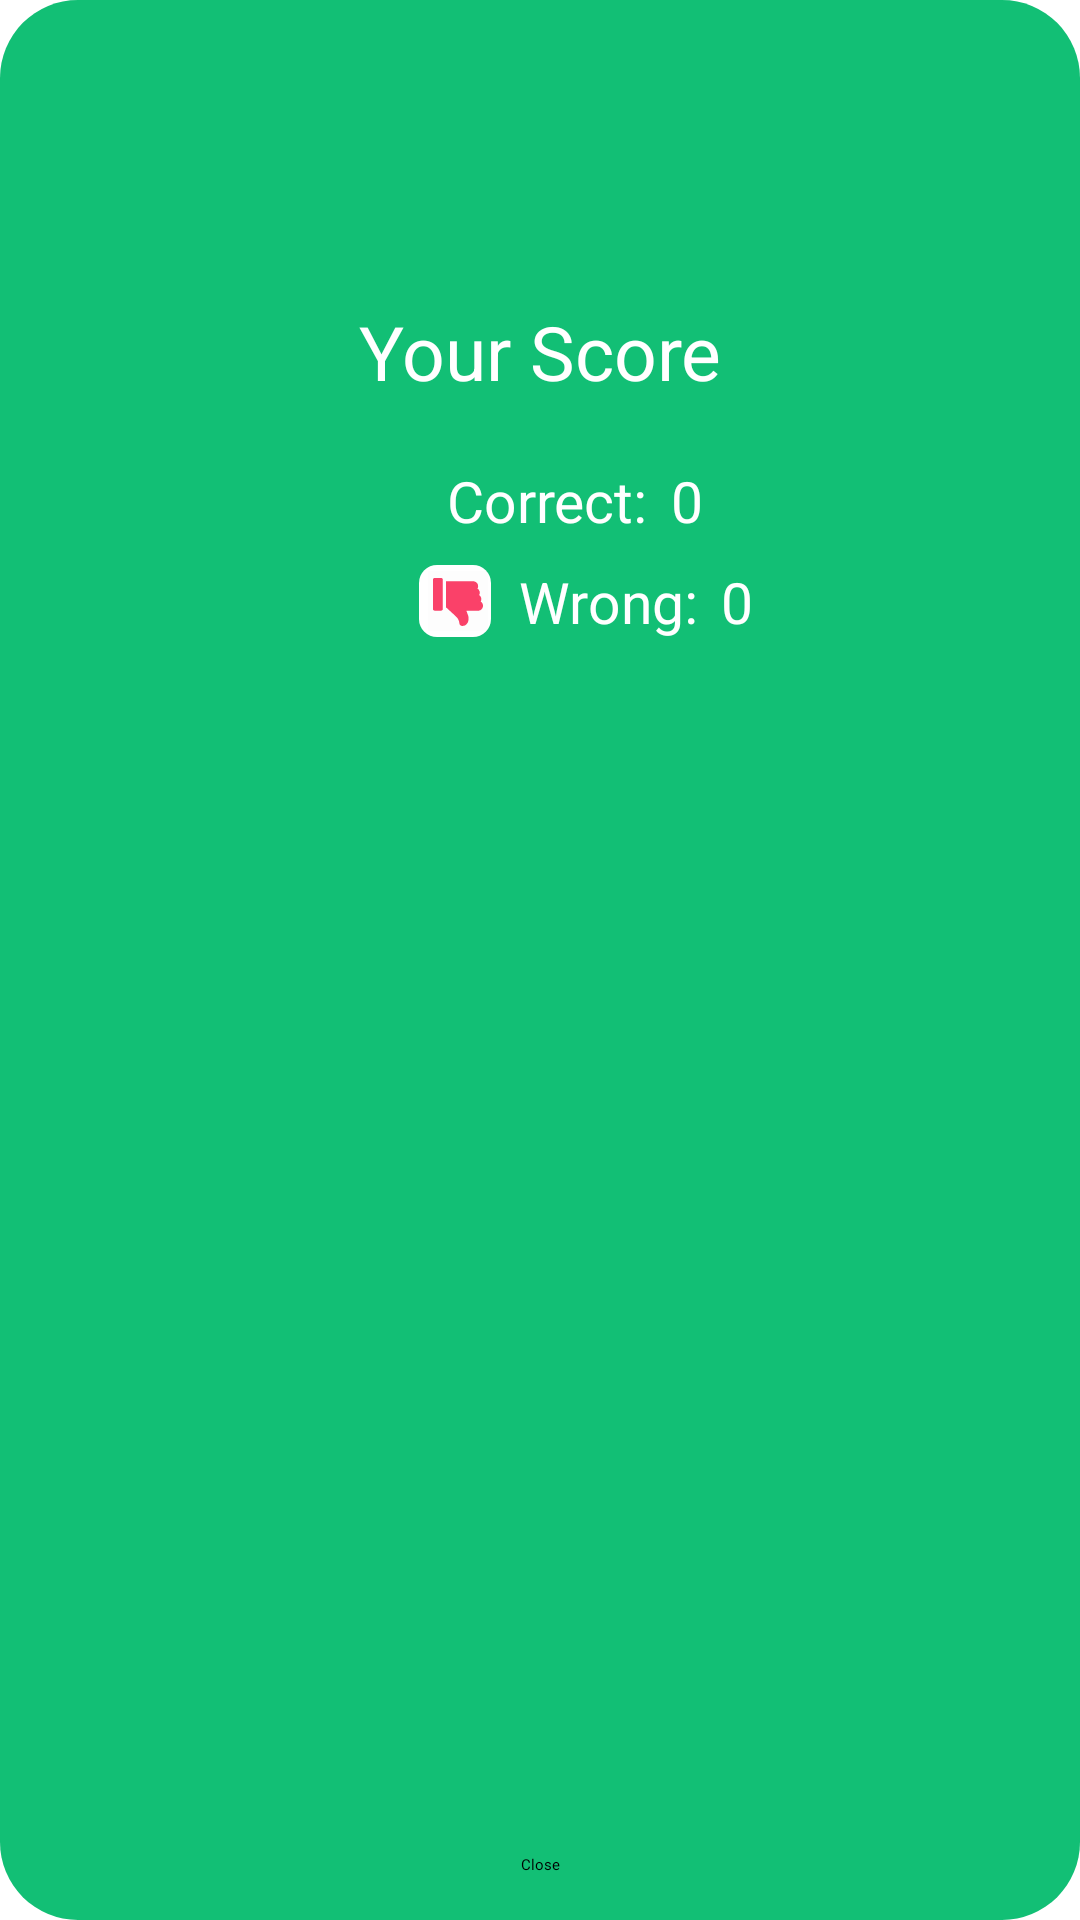

This screen was rendered from an Android layout file. Write that file and the resources it references.
<!-- AndroidManifest.xml: application theme Theme.EnglishWordsApp -->
<!-- res/layout/dialog_end_quest.xml -->
<?xml version="1.0" encoding="utf-8"?>
<androidx.constraintlayout.widget.ConstraintLayout xmlns:android="http://schemas.android.com/apk/res/android"
    xmlns:app="http://schemas.android.com/apk/res-auto"
    xmlns:tools="http://schemas.android.com/tools"
    android:layout_width="match_parent"
    android:layout_height="230dp"
    android:background="@drawable/shape_rounded_for_level_dialog_fragment"
    android:backgroundTint="#12BF75"
    android:padding="15dp">

    <TextView
        android:id="@+id/tvDialog"
        android:layout_width="wrap_content"
        android:layout_height="wrap_content"
        android:text="Your Score"
        android:textColor="@color/white"
        android:textSize="25sp"
        app:layout_constraintBottom_toTopOf="@+id/btClose"
        app:layout_constraintEnd_toEndOf="parent"
        app:layout_constraintHorizontal_bias="0.5"
        app:layout_constraintStart_toStartOf="parent"
        app:layout_constraintTop_toTopOf="parent"
        app:layout_constraintVertical_bias="0.15" />

    <TextView
        android:id="@+id/tvCorrect"
        android:layout_width="wrap_content"
        android:layout_height="wrap_content"
        android:layout_marginTop="20dp"
        android:text="  Correct: "
        android:drawableStart="@drawable/ic_correct"
        android:textColor="@color/white"
        android:textSize="19sp"
        app:layout_constraintEnd_toEndOf="@+id/tvDialog"
        app:layout_constraintStart_toStartOf="@+id/tvDialog"
        app:layout_constraintTop_toBottomOf="@+id/tvDialog" />

    <TextView
        android:id="@+id/tvCorrectScore"
        android:layout_width="wrap_content"
        android:layout_height="wrap_content"
        android:text="0"
        android:layout_marginStart="3dp"
        android:textSize="19sp"
        android:textColor="@color/white"
        app:layout_constraintBottom_toBottomOf="@+id/tvCorrect"
        app:layout_constraintStart_toEndOf="@+id/tvCorrect" />

    <TextView
        android:id="@+id/tvWrong"
        android:layout_width="wrap_content"
        android:layout_height="wrap_content"
        android:text="  Wrong: "
        android:drawableStart="@drawable/ic_incorrect"
        android:layout_marginTop="8dp"
        android:textColor="@color/white"
        android:textSize="19sp"
        app:layout_constraintStart_toStartOf="@+id/tvCorrect"
        app:layout_constraintTop_toBottomOf="@+id/tvCorrect" />

    <TextView
        android:id="@+id/tvWrongScore"
        android:layout_width="wrap_content"
        android:layout_height="wrap_content"
        android:text="0"
        android:textColor="@color/white"
        android:layout_marginStart="3dp"
        android:textSize="19sp"
        app:layout_constraintBottom_toBottomOf="@+id/tvWrong"
        app:layout_constraintStart_toEndOf="@+id/tvWrong" />

    <Button
        android:id="@+id/btClose"
        android:layout_width="wrap_content"
        android:layout_height="wrap_content"
        android:text="   Close   "
        android:backgroundTint="@color/blue"
        app:layout_constraintBottom_toBottomOf="parent"
        app:layout_constraintEnd_toEndOf="parent"
        app:layout_constraintStart_toStartOf="parent" />

</androidx.constraintlayout.widget.ConstraintLayout>
<!-- resources referenced by this layout -->
<resources>
  <color name="blue">#2574FF</color>
  <color name="white">#FFFFFFFF</color>
  <!-- drawable ic_incorrect (drawable) -->
  <vector xmlns:android="http://schemas.android.com/apk/res/android"
      android:width="24dp"
      android:height="24dp"
      android:viewportWidth="24"
      android:viewportHeight="24">
    <path
        android:pathData="M6,0L18,0A6,6 0,0 1,24 6L24,18A6,6 0,0 1,18 24L6,24A6,6 0,0 1,0 18L0,6A6,6 0,0 1,6 0z"
        android:fillColor="#ffffff"/>
    <path
        android:pathData="M3,2h20v20h-20z"
        android:strokeAlpha="0.01"
        android:fillColor="#000000"
        android:fillAlpha="0.01"/>
    <path
        android:pathData="M15.784,15.214C15.784,15.214 19.887,15.229 19.975,15.214C21.425,14.969 21.84,13.001 20.599,12.206C21.02,11.461 20.774,10.491 20.055,10.03C20.476,9.285 20.23,8.314 19.51,7.853C20.114,6.786 19.312,5.419 18.088,5.42H9.02V14.126C9.02,14.126 11.644,16.503 12.489,17.327C12.973,17.8 13.286,18.429 13.412,19.091C13.426,19.168 13.435,19.245 13.444,19.323C13.466,19.51 13.488,19.696 13.586,19.863C13.707,20.067 13.91,20.22 14.14,20.278C14.543,20.38 15.042,20.284 15.399,20.093C16.497,19.507 16.753,17.858 16.357,16.778L15.784,15.214ZM5.211,15.214H7.387C7.686,15.214 7.931,14.971 7.931,14.67V4.876C7.931,4.576 7.687,4.332 7.387,4.332H5.211C4.91,4.332 4.667,4.576 4.667,4.876V14.67C4.667,14.971 4.911,15.214 5.211,15.214Z"
        android:fillColor="#FA4169"
        android:fillType="evenOdd"/>
  </vector>
  <!-- drawable shape_rounded_for_level_dialog_fragment (drawable) -->
  <?xml version="1.0" encoding="utf-8"?>
  <shape xmlns:android="http://schemas.android.com/apk/res/android">
          <corners android:radius="26dp"/>
          <solid android:color="#8BC34A"/>
          <padding android:left="10dp" android:top="10dp" android:right="10dp" android:bottom="10dp"/>
  
  </shape>
</resources>
